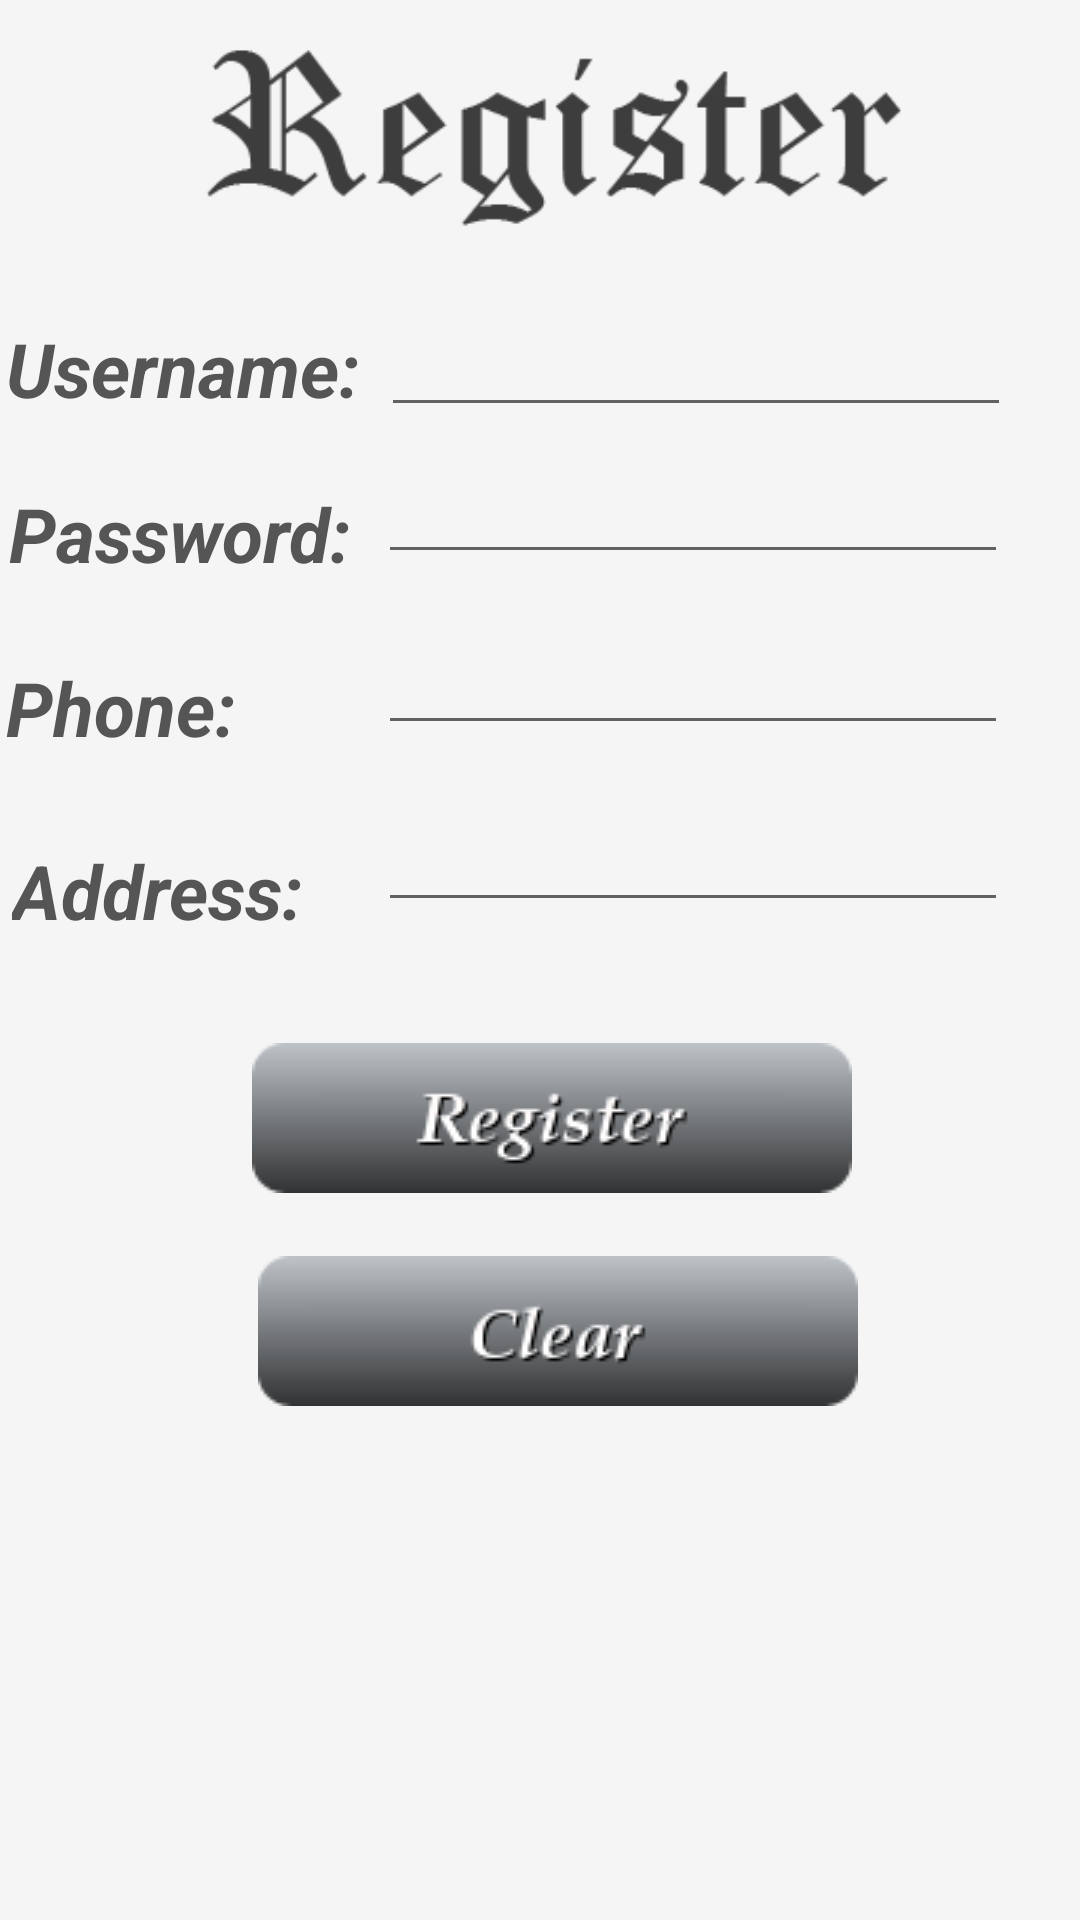

Reconstruct the res/layout file that produces this screen, plus the resources it refers to.
<!-- AndroidManifest.xml: application theme AppTheme -->
<!-- res/layout/activity_register.xml -->
<?xml version="1.0" encoding="utf-8"?>

<AbsoluteLayout xmlns:android="http://schemas.android.com/apk/res/android"
    xmlns:app="http://schemas.android.com/apk/res-auto"
    xmlns:tools="http://schemas.android.com/tools"
    android:layout_width="fill_parent"
    android:layout_height="fill_parent"
    android:background="#F5F5F5">

    <ImageView
        android:id="@+id/imageView4"
        android:layout_width="wrap_content"
        android:layout_height="wrap_content"
        android:layout_x="4dp"
        android:layout_y="-16dp"
        app:srcCompat="@drawable/headerregister" />

    <TextView
        android:id="@+id/textView2"
        android:layout_width="wrap_content"
        android:layout_height="wrap_content"
        android:layout_x="2dp"
        android:layout_y="106dp"
        android:text="Username:"
        android:textColor="#565555"
        android:textSize="25sp"
        android:textStyle="normal|bold|italic" />

    <TextView
        android:id="@+id/textView"
        android:layout_width="wrap_content"
        android:layout_height="wrap_content"
        android:layout_x="3dp"
        android:layout_y="161dp"
        android:text="Password:"
        android:textColor="#565555"
        android:textSize="25sp"
        android:textStyle="normal|bold|italic" />

    <TextView
        android:id="@+id/textView3"
        android:layout_width="wrap_content"
        android:layout_height="wrap_content"
        android:layout_x="2dp"
        android:layout_y="219dp"
        android:text="Phone:"
        android:textColor="#565555"
        android:textSize="25sp"
        android:textStyle="normal|bold|italic" />

    <TextView
        android:id="@+id/textView4"
        android:layout_width="wrap_content"
        android:layout_height="wrap_content"
        android:layout_x="4dp"
        android:layout_y="280dp"
        android:text="Address:"
        android:textColor="#565555"
        android:textSize="25sp"
        android:textStyle="normal|bold|italic" />

    <ImageButton
        android:id="@+id/imageButton2"
        android:layout_width="204dp"
        android:layout_height="55dp"
        android:layout_x="84dp"
        android:layout_y="416dp"
        android:onClick="RegClear"
        android:background="@android:color/transparent"
        app:srcCompat="@drawable/btnclear" />

    <ImageButton
        android:id="@+id/btnRegister"
        android:layout_width="204dp"
        android:layout_height="55dp"
        android:layout_x="82dp"
        android:layout_y="345dp"
        android:background="@android:color/transparent"
        app:srcCompat="@drawable/btnregister" />

    <EditText
        android:id="@+id/editUsername"
        android:layout_width="wrap_content"
        android:layout_height="wrap_content"
        android:layout_x="127dp"
        android:layout_y="101dp"
        android:ems="10"
        android:inputType="textPersonName" />

    <EditText
        android:id="@+id/editPassword"
        android:layout_width="wrap_content"
        android:layout_height="wrap_content"
        android:layout_x="126dp"
        android:layout_y="150dp"
        android:ems="10"
        android:inputType="textPassword" />

    <EditText
        android:id="@+id/editPhone"
        android:layout_width="wrap_content"
        android:layout_height="wrap_content"
        android:layout_x="126dp"
        android:layout_y="207dp"
        android:ems="10"
        android:inputType="phone" />

    <EditText
        android:id="@+id/editAddress"
        android:layout_width="wrap_content"
        android:layout_height="wrap_content"
        android:layout_x="126dp"
        android:layout_y="266dp"
        android:ems="10"
        android:inputType="textPersonName" />


</AbsoluteLayout>
<!-- resources referenced by this layout -->
<resources>
  <!-- drawable btnclear: png bitmap (drawable, 2903 bytes) -->
  <!-- drawable btnregister: png bitmap (drawable, 4103 bytes) -->
  <!-- drawable headerregister: png bitmap (drawable, 4601 bytes) -->
  <style name="AppTheme" parent="@style/Theme.AppCompat.Light.NoActionBar">
          ...
          <item name="windowNoTitle">true</item>
          <item name="android:windowNoTitle">true</item>
      </style>
</resources>
